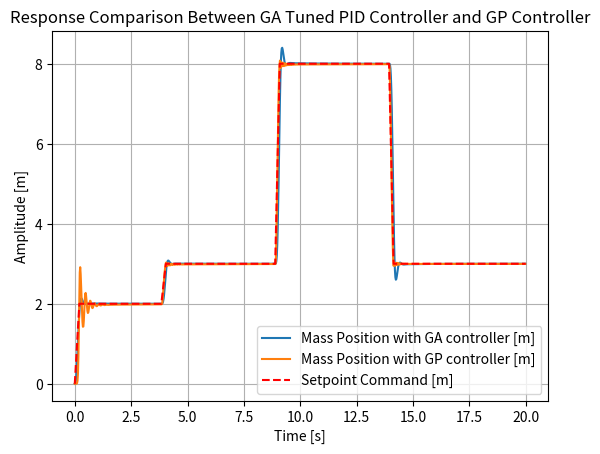

Reproduce this figure in Python.
from numpy import *
from scipy.integrate import solve_ivp, RK23, odeint
import matplotlib.pyplot as plt
from scipy.interpolate import PchipInterpolator
import numpy as np
from operator import *
def Sqrt(a):
    if a > 0:
        return np.sqrt(a)
    else:
        return np.abs(a)


def Log(a):
    if a > 0:
        return np.log(a)
    else:
        return np.abs(a)


def Tanh(a):
    return np.tanh(a)


def setpoint(t):
    if (t > 0 and t < 4):
            r = 2
    elif (t > 4 and t < 9):
            r = 3
    elif (t > 9 and t < 14):
            r = 8
    elif (t > 14 and t < 21):
            r = 3
    else:
            r = 0

    return r

tempo = np.linspace(0, 20, 20*5)
rise_time = 0.1
set_point=[]
for items in tempo:
    set_point.append(setpoint(items))

set_interp = PchipInterpolator(tempo, set_point)

a0 = 1  # M  [Kg]
a1 = 10  # C  [Ns/m]
a2 = 20  # K  [N/m]
r_max = np.amax(set_point)
r_min = np.amin(set_point)
ar = 2 * r_max / (rise_time ** 2)
vr = ar * rise_time
yr = 0.9 * r_max
force_constraint = a1 * vr + a2 * yr + a0 * ar
print("Force Constraint: ", force_constraint)

def sys2PID(t,x):
    global force_constraint
    Kp = 452.59  # Proportional Gain
    Ki = 416.12 # Integrative Gain
    Kd = 14.76 # Derivative Gain
    #Time to complete: 113.72mins
    #Fitness: 46.3401

    r=set_interp(t)

    #State Variables
    y = x[0]            # x1 POSITION
    dydt = x[1]         # x2 VELOCITY
    yi = x[2]           # x3

    u = Kp * (r - y) + Ki * yi - Kd * dydt         #PID output

    if abs(u)>force_constraint:
        print("A L E R T")

    dxdt = [0,0,0]

    dxdt[0] = dydt
    dxdt[1] = (- a1 * dydt - a2 * y + u)/a0
    dxdt[2] = r - y

    return [dxdt[0],dxdt[1],dxdt[2]]

def sys2GP(t,x):
    global force_constraint
    r=set_interp(t)

    #State Variables
    y = x[0]            # x1 POSITION
    d_err = x[1]         # x2 VELOCITY
    i_err = x[2]           # x3

    err=r-y

    u=multiply(multiply(absolute(multiply(i_err, 63.6844)), 63.6844), multiply(multiply(multiply(i_err, 63.6844), multiply(Tanh(add(48.2562, Sqrt(pi))), i_err)), multiply(Tanh(Log(5)), err)))

    if abs(u)>force_constraint:
        print("A L L E R T_GP")

    dxdt = [0,0,0]

    dxdt[0] = d_err
    dxdt[1] = (- a1 * d_err - a2 * y + u)/a0
    dxdt[2] = err

    return [dxdt[0],dxdt[1],dxdt[2]]

#changed from np.linspace just because I didn't like the lack of rounding with each point
temp = round(0.00, 2)
dt=0.02
tev = []
for times in range(int(20/dt)):
    tev.append(temp)
    temp = round(temp + dt, 2)
x_ini = [0,0,0]        # initial conditions
solga = solve_ivp(sys2PID, [0, 20], x_ini, t_eval=tev)
yga = solga.y[0, :]
tga = solga.t

err_val = 0.0
for y in range(len(tga)) :
    err_val = err_val + abs(set_interp(tga[y]) - yga[y])
print("Fitness value of top performing member: ", round(err_val, 4))

solgp = solve_ivp(sys2GP, [0, 20], x_ini, t_eval=tev)
ygp = solgp.y[0, :]
tgp = solgp.t

plt.title("Response Comparison Between GA Tuned PID Controller and GP Controller")
plt.xlabel("Time [s]")
plt.ylabel("Amplitude [m]")
plt.plot(tga,yga,label="Mass Position with GA controller [m]")
plt.plot(tgp,ygp,label="Mass Position with GP controller [m]")
plt.plot(tempo,set_point,"r--",label="Setpoint Command [m]")
#plt.plot(t,y_dot,label='velocity [m/s]')
#plt.plot(t_acc,acc,label='acceleration [m/s^2]')
plt.legend()
plt.grid()
plt.show()